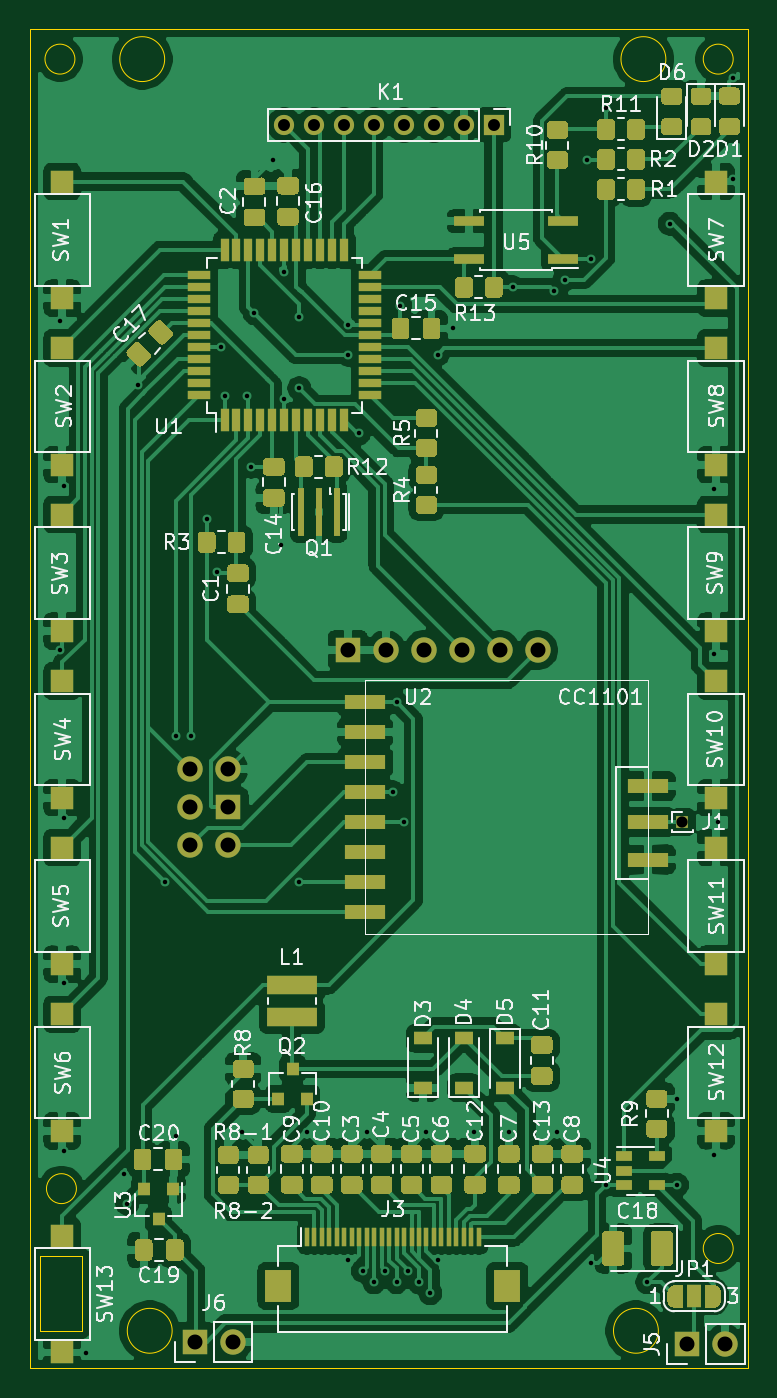
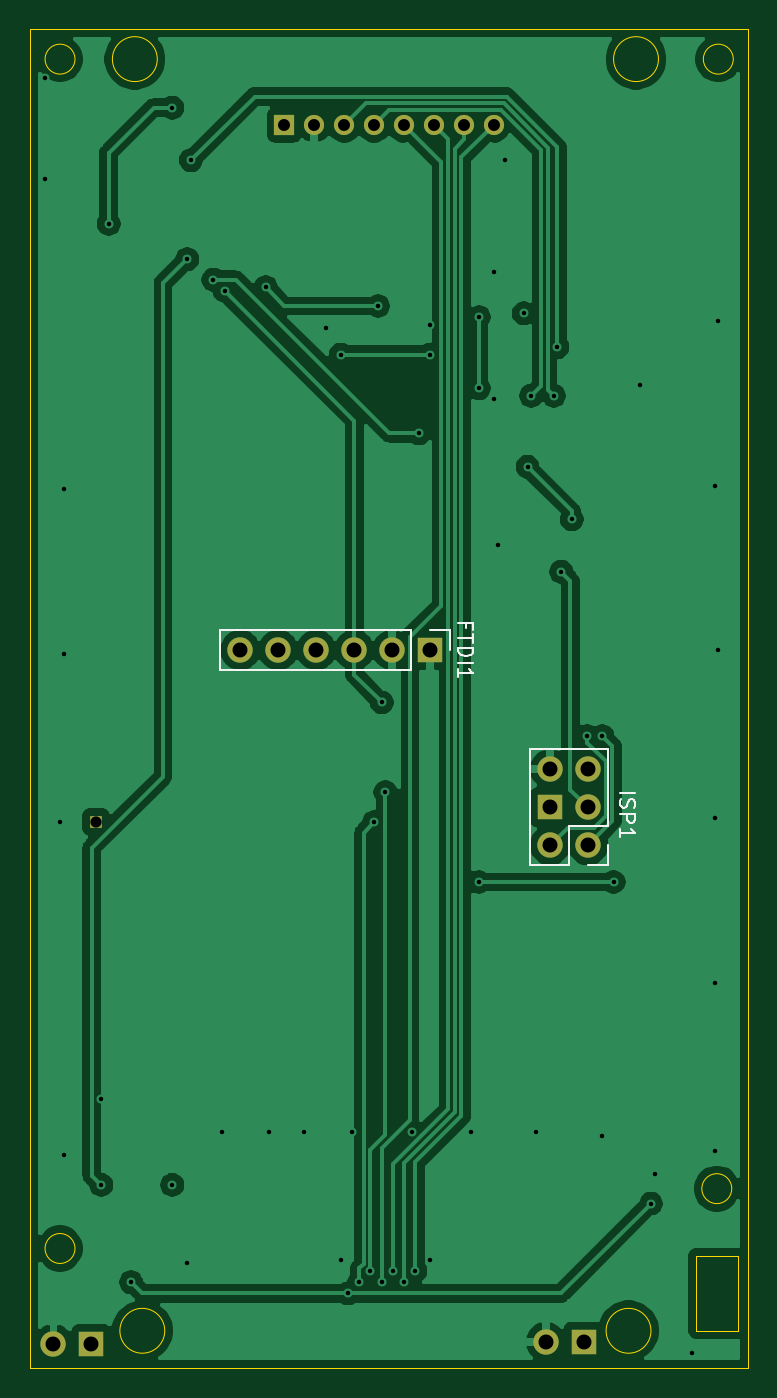
Circuit board: 11 layer files. Board 48.0 x 89.5 mm.
- bottom_copper: HB-RC-12-EP-2-B_Cu.gbr (86639 bytes)
- bottom_mask: HB-RC-12-EP-2-B_Mask.gbr (1481 bytes)
- paste: HB-RC-12-EP-2-B_Paste.gbr (479 bytes)
- bottom_silk: HB-RC-12-EP-2-B_SilkS.gbr (3270 bytes)
- outline: HB-RC-12-EP-2-Edge_Cuts.gbr (1704 bytes)
- top_copper: HB-RC-12-EP-2-F_Cu.gbr (277734 bytes)
- top_mask: HB-RC-12-EP-2-F_Mask.gbr (35612 bytes)
- paste: HB-RC-12-EP-2-F_Paste.gbr (32144 bytes)
- top_silk: HB-RC-12-EP-2-F_SilkS.gbr (74048 bytes)
- drill: HB-RC-12-EP-2-NPTH.drl (282 bytes)
- drill: HB-RC-12-EP-2-PTH.drl (1952 bytes)

=== bottom_copper: HB-RC-12-EP-2-B_Cu.gbr (86639 bytes, source omitted) ===
=== bottom_mask: HB-RC-12-EP-2-B_Mask.gbr ===
%TF.GenerationSoftware,KiCad,Pcbnew,(5.1.9)-1*%
%TF.CreationDate,2021-02-20T13:35:58+01:00*%
%TF.ProjectId,HB-RC-12-EP-2,48422d52-432d-4313-922d-45502d322e6b,rev?*%
%TF.SameCoordinates,Original*%
%TF.FileFunction,Soldermask,Bot*%
%TF.FilePolarity,Negative*%
%FSLAX46Y46*%
G04 Gerber Fmt 4.6, Leading zero omitted, Abs format (unit mm)*
G04 Created by KiCad (PCBNEW (5.1.9)-1) date 2021-02-20 13:35:58*
%MOMM*%
%LPD*%
G01*
G04 APERTURE LIST*
%ADD10O,1.350000X1.350000*%
%ADD11R,1.350000X1.350000*%
%ADD12O,1.700000X1.700000*%
%ADD13R,1.700000X1.700000*%
%ADD14R,0.850000X0.850000*%
G04 APERTURE END LIST*
D10*
%TO.C,K1*%
X117000000Y-76400000D03*
X119000000Y-76400000D03*
X121000000Y-76400000D03*
X123000000Y-76400000D03*
X125000000Y-76400000D03*
X127000000Y-76400000D03*
X129000000Y-76400000D03*
D11*
X131000000Y-76400000D03*
%TD*%
D12*
%TO.C,J6*%
X113540000Y-157750000D03*
D13*
X111000000Y-157750000D03*
%TD*%
D12*
%TO.C,J5*%
X146440000Y-157900000D03*
D13*
X143900000Y-157900000D03*
%TD*%
D14*
%TO.C,J1*%
X143600000Y-123000000D03*
%TD*%
D12*
%TO.C,ISP1*%
X110710000Y-124540000D03*
X113250000Y-124540000D03*
X110710000Y-122000000D03*
D13*
X113250000Y-122000000D03*
D12*
X110710000Y-119460000D03*
X113250000Y-119460000D03*
%TD*%
%TO.C,FTDI1*%
X133950000Y-111500000D03*
X131410000Y-111500000D03*
X128870000Y-111500000D03*
X126330000Y-111500000D03*
X123790000Y-111500000D03*
D13*
X121250000Y-111500000D03*
%TD*%
M02*

=== paste: HB-RC-12-EP-2-B_Paste.gbr ===
%TF.GenerationSoftware,KiCad,Pcbnew,(5.1.9)-1*%
%TF.CreationDate,2021-02-20T13:35:58+01:00*%
%TF.ProjectId,HB-RC-12-EP-2,48422d52-432d-4313-922d-45502d322e6b,rev?*%
%TF.SameCoordinates,Original*%
%TF.FileFunction,Paste,Bot*%
%TF.FilePolarity,Positive*%
%FSLAX46Y46*%
G04 Gerber Fmt 4.6, Leading zero omitted, Abs format (unit mm)*
G04 Created by KiCad (PCBNEW (5.1.9)-1) date 2021-02-20 13:35:58*
%MOMM*%
%LPD*%
G01*
G04 APERTURE LIST*
G04 APERTURE END LIST*
M02*

=== bottom_silk: HB-RC-12-EP-2-B_SilkS.gbr ===
%TF.GenerationSoftware,KiCad,Pcbnew,(5.1.9)-1*%
%TF.CreationDate,2021-02-20T13:35:58+01:00*%
%TF.ProjectId,HB-RC-12-EP-2,48422d52-432d-4313-922d-45502d322e6b,rev?*%
%TF.SameCoordinates,Original*%
%TF.FileFunction,Legend,Bot*%
%TF.FilePolarity,Positive*%
%FSLAX46Y46*%
G04 Gerber Fmt 4.6, Leading zero omitted, Abs format (unit mm)*
G04 Created by KiCad (PCBNEW (5.1.9)-1) date 2021-02-20 13:35:58*
%MOMM*%
%LPD*%
G01*
G04 APERTURE LIST*
%ADD10C,0.120000*%
%ADD11C,0.150000*%
G04 APERTURE END LIST*
D10*
%TO.C,ISP1*%
X109380000Y-125870000D02*
X110710000Y-125870000D01*
X109380000Y-124540000D02*
X109380000Y-125870000D01*
X111980000Y-125870000D02*
X114580000Y-125870000D01*
X111980000Y-123270000D02*
X111980000Y-125870000D01*
X109380000Y-123270000D02*
X111980000Y-123270000D01*
X114580000Y-125870000D02*
X114580000Y-118130000D01*
X109380000Y-123270000D02*
X109380000Y-118130000D01*
X109380000Y-118130000D02*
X114580000Y-118130000D01*
%TO.C,FTDI1*%
X135280000Y-110170000D02*
X135280000Y-112830000D01*
X122520000Y-110170000D02*
X135280000Y-110170000D01*
X122520000Y-112830000D02*
X135280000Y-112830000D01*
X122520000Y-110170000D02*
X122520000Y-112830000D01*
X121250000Y-110170000D02*
X119920000Y-110170000D01*
X119920000Y-110170000D02*
X119920000Y-111500000D01*
%TO.C,ISP1*%
D11*
X108562380Y-121047619D02*
X107562380Y-121047619D01*
X108514761Y-121476190D02*
X108562380Y-121619047D01*
X108562380Y-121857142D01*
X108514761Y-121952380D01*
X108467142Y-122000000D01*
X108371904Y-122047619D01*
X108276666Y-122047619D01*
X108181428Y-122000000D01*
X108133809Y-121952380D01*
X108086190Y-121857142D01*
X108038571Y-121666666D01*
X107990952Y-121571428D01*
X107943333Y-121523809D01*
X107848095Y-121476190D01*
X107752857Y-121476190D01*
X107657619Y-121523809D01*
X107610000Y-121571428D01*
X107562380Y-121666666D01*
X107562380Y-121904761D01*
X107610000Y-122047619D01*
X108562380Y-122476190D02*
X107562380Y-122476190D01*
X107562380Y-122857142D01*
X107610000Y-122952380D01*
X107657619Y-123000000D01*
X107752857Y-123047619D01*
X107895714Y-123047619D01*
X107990952Y-123000000D01*
X108038571Y-122952380D01*
X108086190Y-122857142D01*
X108086190Y-122476190D01*
X108562380Y-124000000D02*
X108562380Y-123428571D01*
X108562380Y-123714285D02*
X107562380Y-123714285D01*
X107705238Y-123619047D01*
X107800476Y-123523809D01*
X107848095Y-123428571D01*
%TO.C,FTDI1*%
X118848571Y-110047619D02*
X118848571Y-109714285D01*
X119372380Y-109714285D02*
X118372380Y-109714285D01*
X118372380Y-110190476D01*
X118372380Y-110428571D02*
X118372380Y-111000000D01*
X119372380Y-110714285D02*
X118372380Y-110714285D01*
X119372380Y-111333333D02*
X118372380Y-111333333D01*
X118372380Y-111571428D01*
X118420000Y-111714285D01*
X118515238Y-111809523D01*
X118610476Y-111857142D01*
X118800952Y-111904761D01*
X118943809Y-111904761D01*
X119134285Y-111857142D01*
X119229523Y-111809523D01*
X119324761Y-111714285D01*
X119372380Y-111571428D01*
X119372380Y-111333333D01*
X119372380Y-112333333D02*
X118372380Y-112333333D01*
X119372380Y-113333333D02*
X119372380Y-112761904D01*
X119372380Y-113047619D02*
X118372380Y-113047619D01*
X118515238Y-112952380D01*
X118610476Y-112857142D01*
X118658095Y-112761904D01*
%TD*%
M02*

=== outline: HB-RC-12-EP-2-Edge_Cuts.gbr ===
%TF.GenerationSoftware,KiCad,Pcbnew,(5.1.9)-1*%
%TF.CreationDate,2021-02-20T13:35:58+01:00*%
%TF.ProjectId,HB-RC-12-EP-2,48422d52-432d-4313-922d-45502d322e6b,rev?*%
%TF.SameCoordinates,Original*%
%TF.FileFunction,Profile,NP*%
%FSLAX46Y46*%
G04 Gerber Fmt 4.6, Leading zero omitted, Abs format (unit mm)*
G04 Created by KiCad (PCBNEW (5.1.9)-1) date 2021-02-20 13:35:58*
%MOMM*%
%LPD*%
G01*
G04 APERTURE LIST*
%TA.AperFunction,Profile*%
%ADD10C,0.050000*%
%TD*%
G04 APERTURE END LIST*
D10*
X142500000Y-72000000D02*
G75*
G03*
X142500000Y-72000000I-1500000J0D01*
G01*
X109000000Y-72000000D02*
G75*
G03*
X109000000Y-72000000I-1500000J0D01*
G01*
X109500000Y-157000000D02*
G75*
G03*
X109500000Y-157000000I-1500000J0D01*
G01*
X142000000Y-157000000D02*
G75*
G03*
X142000000Y-157000000I-1500000J0D01*
G01*
X115250000Y-159500000D02*
X100000000Y-159500000D01*
X133250000Y-159500000D02*
X148000000Y-159500000D01*
X115250000Y-159500000D02*
X133250000Y-159500000D01*
X100700000Y-157000000D02*
X100700000Y-152000000D01*
X103500000Y-157000000D02*
X100700000Y-157000000D01*
X103500000Y-152000000D02*
X103500000Y-157000000D01*
X100700000Y-152000000D02*
X103500000Y-152000000D01*
X103100000Y-147500000D02*
G75*
G03*
X103100000Y-147500000I-1000000J0D01*
G01*
X147000000Y-151500000D02*
G75*
G03*
X147000000Y-151500000I-1000000J0D01*
G01*
X147000000Y-72000000D02*
G75*
G03*
X147000000Y-72000000I-1000000J0D01*
G01*
X103000000Y-72000000D02*
G75*
G03*
X103000000Y-72000000I-1000000J0D01*
G01*
X100000000Y-70000000D02*
X100000000Y-159500000D01*
X148000000Y-70000000D02*
X148000000Y-159500000D01*
X100000000Y-70000000D02*
X148000000Y-70000000D01*
M02*

=== top_copper: HB-RC-12-EP-2-F_Cu.gbr (277734 bytes, source omitted) ===
=== top_mask: HB-RC-12-EP-2-F_Mask.gbr (35612 bytes, source omitted) ===
=== paste: HB-RC-12-EP-2-F_Paste.gbr (32144 bytes, source omitted) ===
=== top_silk: HB-RC-12-EP-2-F_SilkS.gbr (74048 bytes, source omitted) ===
=== drill: HB-RC-12-EP-2-NPTH.drl ===
M48
; DRILL file {KiCad (5.1.9)-1} date 02/20/21 13:36:01
; FORMAT={-:-/ absolute / inch / decimal}
; #@! TF.CreationDate,2021-02-20T13:36:01+01:00
; #@! TF.GenerationSoftware,Kicad,Pcbnew,(5.1.9)-1
; #@! TF.FileFunction,NonPlated,1,2,NPTH
FMAT,2
INCH
%
G90
G05
T0
M30

=== drill: HB-RC-12-EP-2-PTH.drl ===
M48
; DRILL file {KiCad (5.1.9)-1} date 02/20/21 13:36:01
; FORMAT={-:-/ absolute / inch / decimal}
; #@! TF.CreationDate,2021-02-20T13:36:01+01:00
; #@! TF.GenerationSoftware,Kicad,Pcbnew,(5.1.9)-1
; #@! TF.FileFunction,Plated,1,2,PTH
FMAT,2
INCH
T1C0.0118
T2C0.0295
T3C0.0315
T4C0.0394
%
G90
G05
T1
X4.0157Y-3.5236
X4.0157Y-4.3898
X4.0256Y-3.9567
X4.0256Y-4.8327
X4.0256Y-5.2657
X4.0256Y-5.7087
X4.0846Y-6.2402
X4.1831Y-5.7677
X4.1929Y-5.8465
X4.2224Y-3.6909
X4.2913Y-5.0
X4.3209Y-4.6161
X4.3209Y-5.6693
X4.3602Y-4.6161
X4.4016Y-4.0453
X4.4291Y-4.1836
X4.439Y-3.5925
X4.4488Y-3.7205
X4.4961Y-5.6575
X4.5079Y-3.7205
X4.5177Y-3.9075
X4.5276Y-3.5039
X4.5768Y-3.1004
X4.5965Y-4.1142
X4.6063Y-3.3957
X4.6063Y-3.7303
X4.6457Y-3.5138
X4.6457Y-3.7008
X4.6457Y-5.0
X4.6654Y-5.6575
X4.7736Y-3.5335
X4.7736Y-3.6122
X4.7736Y-5.9941
X4.8031Y-3.8189
X4.813Y-6.0236
X4.8228Y-5.6575
X4.8425Y-6.0531
X4.872Y-6.0236
X4.8917Y-4.7638
X4.9016Y-4.5276
X4.9016Y-6.0531
X4.9114Y-3.4843
X4.9213Y-4.8425
X4.9311Y-6.0236
X4.9606Y-6.0531
X4.9803Y-5.6575
X4.9902Y-6.0827
X5.0098Y-3.6122
X5.0098Y-5.9941
X5.0492Y-3.5433
X5.1063Y-5.6575
X5.1969Y-5.6575
X5.2067Y-3.435
X5.315Y-3.4449
X5.3228Y-5.6575
X5.3445Y-3.4154
X5.4035Y-3.1004
X5.4134Y-3.361
X5.4134Y-6.0039
X5.4528Y-2.9626
X5.4528Y-5.7972
X5.561Y-6.0531
X5.6201Y-3.2677
X5.6398Y-5.5709
X5.6398Y-5.7972
X5.7382Y-3.9665
X5.7382Y-4.3996
X5.7382Y-5.7185
X5.748Y-4.8425
X5.7874Y-2.8839
X5.7874Y-3.1496
T2
X5.6535Y-4.8425
T3
X4.6063Y-3.0079
X4.685Y-3.0079
X4.7638Y-3.0079
X4.8425Y-3.0079
X4.9213Y-3.0079
X5.0Y-3.0079
X5.0787Y-3.0079
X5.1575Y-3.0079
T4
X4.3587Y-4.7031
X4.3587Y-4.8031
X4.3587Y-4.9031
X4.3701Y-6.2106
X4.4587Y-4.7031
X4.4587Y-4.8031
X4.4587Y-4.9031
X4.4701Y-6.2106
X4.7736Y-4.3898
X4.8736Y-4.3898
X4.9736Y-4.3898
X5.0736Y-4.3898
X5.1736Y-4.3898
X5.2736Y-4.3898
X5.6654Y-6.2165
X5.7654Y-6.2165
T0
M30
